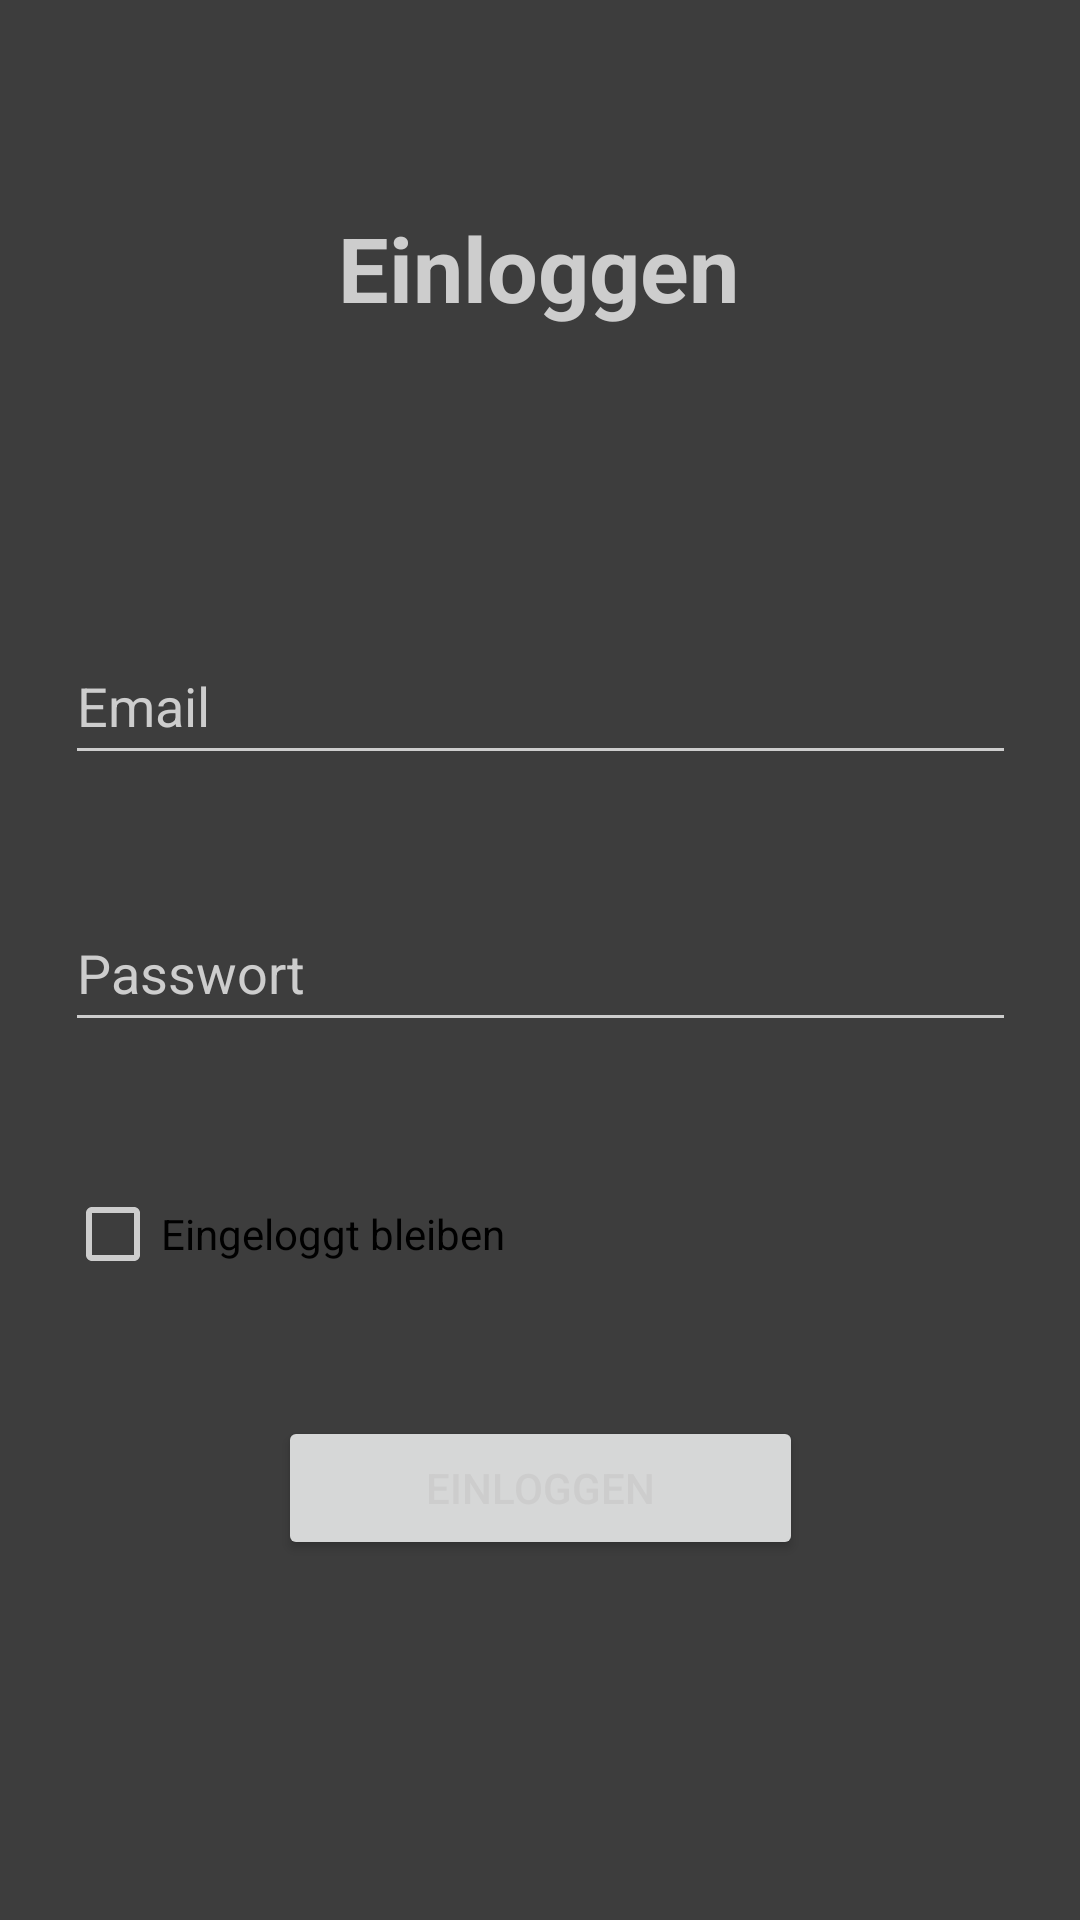

Produce the Android XML layout that renders to this screen, including the resource entries it uses.
<!-- AndroidManifest.xml: application theme Theme.SIM -->
<!-- res/layout/fragment_login.xml -->
<?xml version="1.0" encoding="utf-8"?>
<androidx.constraintlayout.widget.ConstraintLayout xmlns:android="http://schemas.android.com/apk/res/android"
    xmlns:app="http://schemas.android.com/apk/res-auto"
    xmlns:tools="http://schemas.android.com/tools"
    android:id="@+id/container"
    android:layout_width="match_parent"
    android:layout_height="match_parent"
    android:paddingLeft="@dimen/fragment_horizontal_margin"
    android:paddingTop="@dimen/fragment_vertical_margin"
    android:paddingRight="@dimen/fragment_horizontal_margin"
    android:paddingBottom="@dimen/fragment_vertical_margin"
    tools:context=".ui.login.LoginFragment">

    <TextView
        android:id="@+id/loginTV"
        android:layout_width="wrap_content"
        android:layout_height="wrap_content"
        android:layout_marginTop="69dp"
        android:text="@string/action_sign_in"
        android:textAlignment="center"
        android:textSize="30sp"
        android:textStyle="bold"
        app:layout_constraintEnd_toEndOf="parent"
        app:layout_constraintHorizontal_bias="0.498"
        app:layout_constraintStart_toStartOf="parent"
        app:layout_constraintTop_toTopOf="parent" />

    <EditText
        android:id="@+id/editEmailLogIn"
        android:layout_width="317dp"
        android:layout_height="49dp"
        android:layout_marginStart="40dp"
        android:layout_marginTop="100dp"
        android:layout_marginEnd="40dp"
        android:autofillHints="@string/prompt_email"
        android:ems="10"
        android:hint="@string/prompt_email"
        android:inputType="textEmailAddress"
        app:layout_constraintEnd_toEndOf="parent"
        app:layout_constraintStart_toStartOf="parent"
        app:layout_constraintTop_toBottomOf="@+id/loginTV" />

    <EditText
        android:id="@+id/editPasswordLogin"
        android:layout_width="317dp"
        android:layout_height="49dp"
        android:layout_marginStart="40dp"
        android:layout_marginTop="40dp"
        android:layout_marginEnd="40dp"
        android:ems="10"
        android:hint="@string/prompt_password"
        android:inputType="textPassword"
        app:layout_constraintEnd_toEndOf="parent"
        app:layout_constraintStart_toStartOf="parent"
        app:layout_constraintTop_toBottomOf="@+id/editEmailLogIn" />

    <CheckBox
        android:id="@+id/cBstayLoggedIn"
        android:layout_width="317dp"
        android:layout_height="wrap_content"
        android:layout_marginStart="40dp"
        android:layout_marginTop="40dp"
        android:layout_marginEnd="40dp"
        android:text="@string/action_stay_logged_in"
        app:layout_constraintEnd_toEndOf="parent"
        app:layout_constraintStart_toStartOf="parent"
        app:layout_constraintTop_toBottomOf="@+id/editPasswordLogin" />

    <Button
        android:id="@+id/login"
        android:layout_width="175dp"
        android:layout_height="48dp"
        android:layout_marginStart="110dp"
        android:layout_marginEnd="110dp"
        android:layout_marginBottom="120dp"
        android:text="@string/action_sign_in"
        app:layout_constraintBottom_toBottomOf="parent"
        app:layout_constraintEnd_toEndOf="parent"
        app:layout_constraintStart_toStartOf="parent" />

    <ProgressBar
        android:id="@+id/loading"
        android:layout_width="wrap_content"
        android:layout_height="wrap_content"
        android:layout_gravity="center"
        android:layout_marginStart="32dp"
        android:layout_marginTop="64dp"
        android:layout_marginBottom="64dp"
        android:visibility="gone"
        app:layout_constraintBottom_toBottomOf="parent"
        app:layout_constraintEnd_toEndOf="@+id/editPasswordLogin"
        app:layout_constraintStart_toStartOf="@+id/editPasswordLogin"
        app:layout_constraintTop_toTopOf="parent"
        app:layout_constraintVertical_bias="0.3" />

</androidx.constraintlayout.widget.ConstraintLayout>
<!-- resources referenced by this layout -->
<resources>
  <string name="action_sign_in">Einloggen</string>
  <string name="action_stay_logged_in">Eingeloggt bleiben</string>
  <string name="prompt_email">Email</string>
  <string name="prompt_password">Passwort</string>
  <style name="Theme.SIM" parent="Theme.MaterialComponents.Light.DarkActionBar">
          
          <item name="colorPrimary">@color/purple_500</item>
          <item name="colorPrimaryVariant">@color/purple_700</item>
          <item name="colorOnPrimary">@color/white</item>
          
          <item name="colorSecondary">@color/purple_500</item>
          <item name="colorSecondaryVariant">@color/purple_700</item>
          <item name="colorOnSecondary">@color/black</item>
          
          <item name="android:statusBarColor">?attr/colorPrimary</item> --&gt;
          <item name="android:colorBackground">@color/backdrop_grey_day</item>
          <item name="android:textColorPrimary">@color/day_text</item>
          <item name="android:textColorSecondary"> @color/day_text</item>
          <item name="android:textColorTertiary"> @color/day_text</item>
          <item name="android:textColorHint"> @color/day_text</item>
          <item name="android:iconTint">@color/day_text</item>
  
          
      </style>
  <color name="purple_500">#FF003D</color>
  <color name="purple_700">#AE0006</color>
  <color name="white">#FFFFFFFF</color>
  <color name="black">#FF000000</color>
  <color name="backdrop_grey_day">#3D3D3D</color>
  <color name="day_text">#CDCDCD</color>
</resources>
